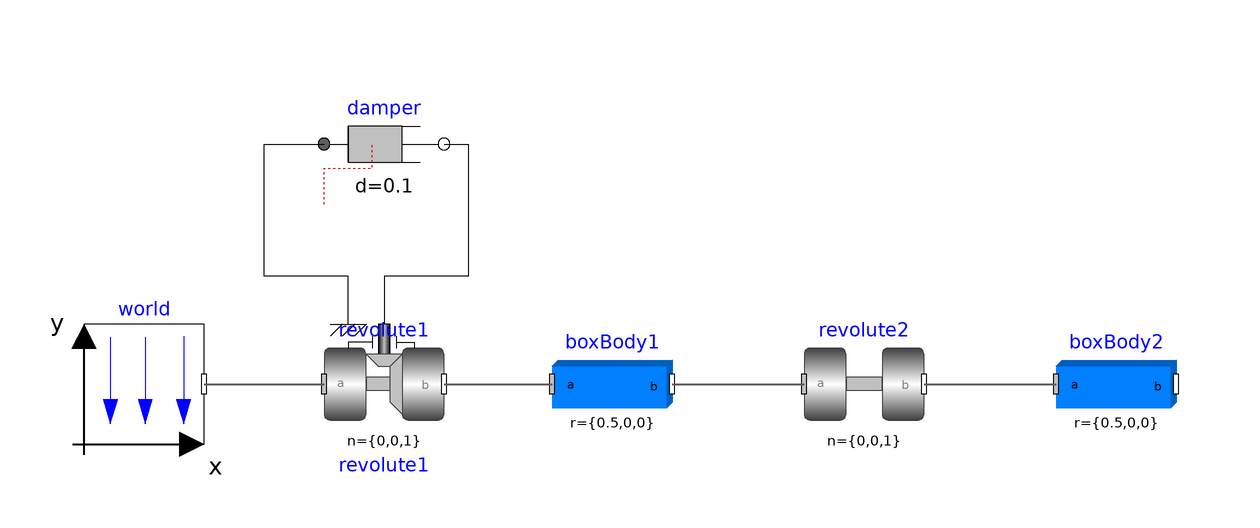

This picture is the connection diagram that the Modelica source below describes through its graphical annotations.

model DoublePendulum
  "Simple double pendulum with two revolute joints and two bodies"

  extends Modelica.Icons.Example;

  /* enable M3D Visualization */
  import M3D=ModelicaServices.Modelica3D;

  inner M3D.Controller m3d_control;  

  inner Modelica.Mechanics.MultiBody.World world annotation (Placement(
        transformation(extent={{-88,0},{-68,20}}, rotation=0)));
  Modelica.Mechanics.MultiBody.Joints.Revolute revolute1(useAxisFlange=true,phi(fixed=true),
      w(fixed=true))                                             annotation (Placement(transformation(extent={{-48,0},
            {-28,20}}, rotation=0)));
  Modelica.Mechanics.Rotational.Components.Damper damper(
                                              d=0.1)
    annotation (Placement(transformation(extent={{-48,40},{-28,60}}, rotation=0)));
  Modelica.Mechanics.MultiBody.Parts.BodyBox boxBody1(r={0.5,0,0}, width=0.06)
    annotation (Placement(transformation(extent={{-10,0},{10,20}}, rotation=0)));
  Modelica.Mechanics.MultiBody.Joints.Revolute revolute2(phi(fixed=true), w(
        fixed=true))                                     annotation (Placement(transformation(extent={{32,0},{
            52,20}}, rotation=0)));
  Modelica.Mechanics.MultiBody.Parts.BodyBox boxBody2(r={0.5,0,0}, width=0.06)
    annotation (Placement(transformation(extent={{74,0},{94,20}}, rotation=0)));
equation

  connect(damper.flange_b, revolute1.axis) annotation (Line(points={{-28,50},{
          -24,50},{-24,28},{-38,28},{-38,20}}, color={0,0,0}));
  connect(revolute1.support, damper.flange_a) annotation (Line(points={{-44,20},
          {-44,28},{-58,28},{-58,50},{-48,50}}, color={0,0,0}));
  connect(revolute1.frame_b, boxBody1.frame_a)
    annotation (Line(
      points={{-28,10},{-10,10}},
      color={95,95,95},
      thickness=0.5));
  connect(revolute2.frame_b, boxBody2.frame_a)
    annotation (Line(
      points={{52,10},{74,10}},
      color={95,95,95},
      thickness=0.5));
  connect(boxBody1.frame_b, revolute2.frame_a)
    annotation (Line(
      points={{10,10},{32,10}},
      color={95,95,95},
      thickness=0.5));
  connect(world.frame_b, revolute1.frame_a)
    annotation (Line(
      points={{-68,10},{-48,10}},
      color={95,95,95},
      thickness=0.5));
  annotation (
    experiment(StopTime=3),
    Diagram(coordinateSystem(
        preserveAspectRatio=true,
        extent={{-100,-100},{100,100}},
        grid={2,2}), graphics),
    Documentation(info="<html>
<p>
This example demonstrates that by using joint and body
elements animation is automatically available. Also the revolute
joints are animated. Note, that animation of every component
can be switched of by setting the first parameter <b>animation</b>
to <b>false</b> or by setting <b>enableAnimation</b> in the <b>world</b>
object to <b>false</b> to switch off animation of all components.
</p>

<table border=0 cellspacing=0 cellpadding=0><tr><td valign=\"top\">
<IMG SRC=\"../Images/MultiBody/Examples/Elementary/DoublePendulum.png\"
ALT=\"model Examples.Elementary.DoublePendulum\">
</td></tr></table>

</HTML>"));
end DoublePendulum;